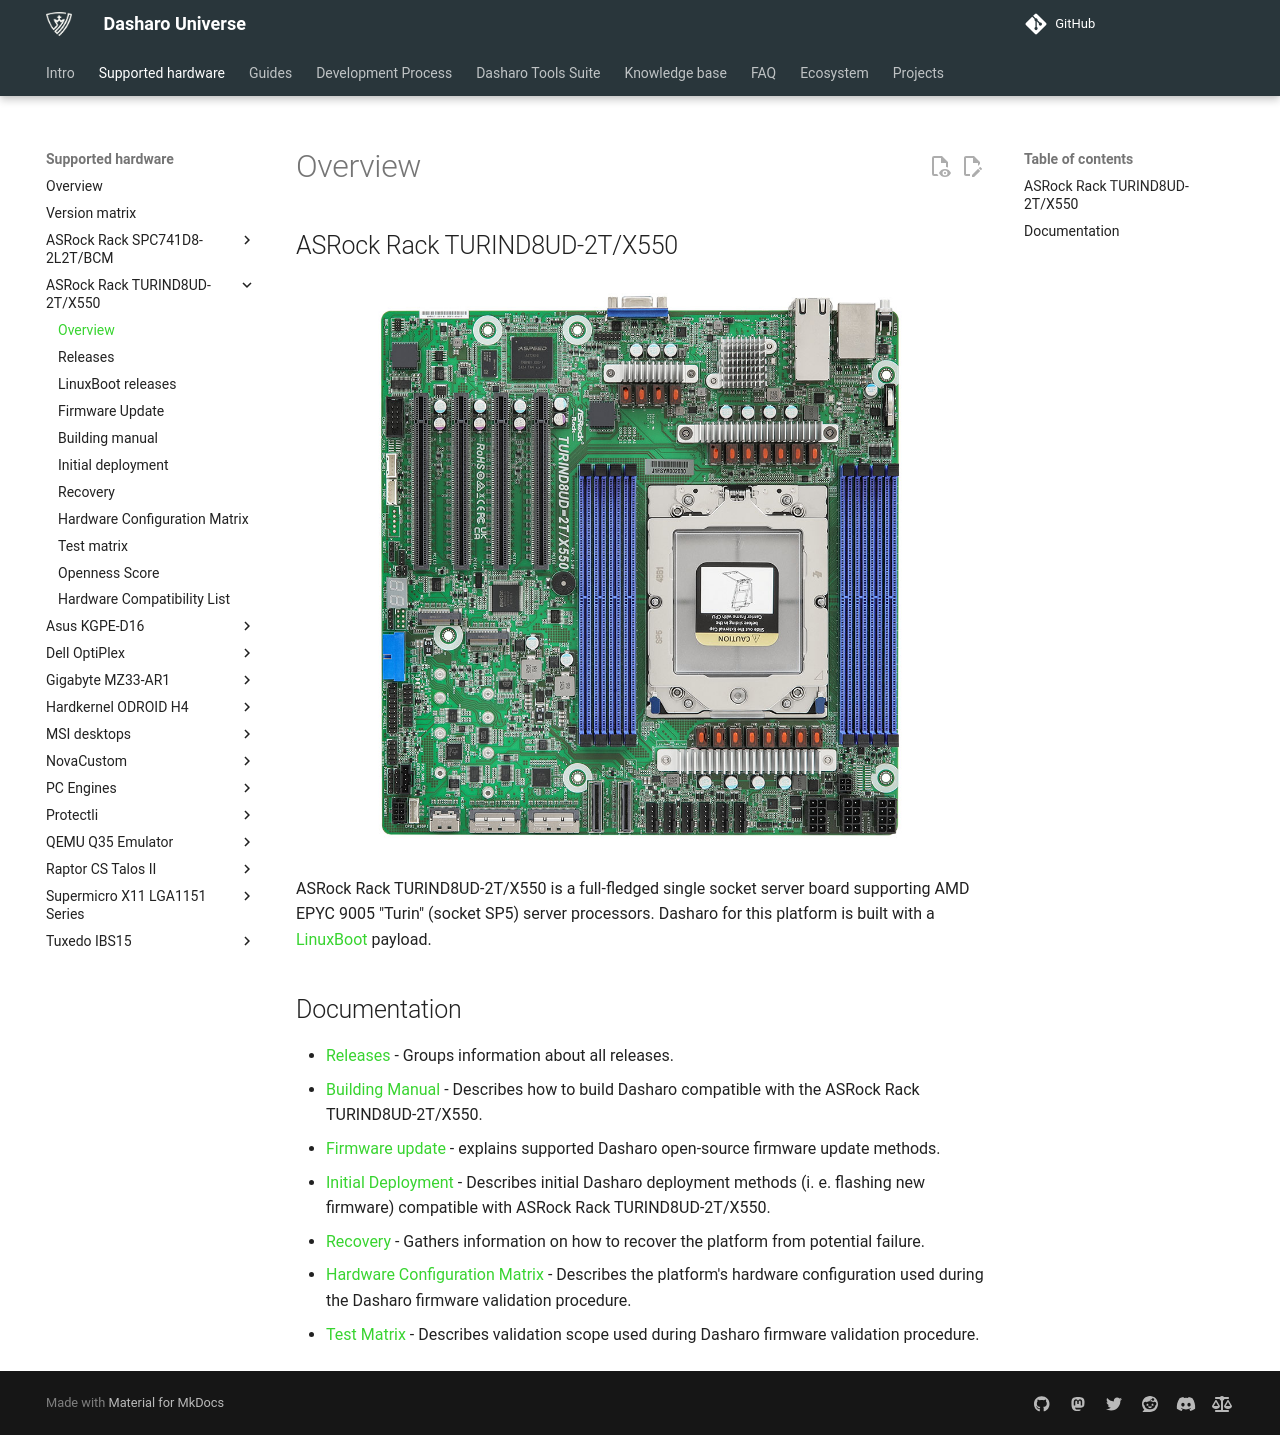

repository: Dasharo/docs · page: variants/asrock_turind8ud/overview/index.html · generator: mkdocs

# Overview

## ASRock Rack TURIND8UD-2T/X550

<center>
![](../../images/turind8ud.jpg)
</center>

ASRock Rack TURIND8UD-2T/X550 is a full-fledged single socket server board
supporting AMD EPYC 9005 "Turin" (socket SP5) server processors. Dasharo for
this platform is built with a [LinuxBoot](https://www.linuxboot.org/) payload.

## Documentation

- [Releases](./releases.md) - Groups information about all releases.
- [Building Manual](./building-manual.md) - Describes how to build Dasharo
  compatible with the ASRock Rack TURIND8UD-2T/X550.
- [Firmware update](./firmware-update.md) - explains supported Dasharo
  open-source firmware update methods.
- [Initial Deployment](./initial-deployment.md) - Describes initial Dasharo
  deployment methods (i. e. flashing new firmware) compatible with ASRock Rack
  TURIND8UD-2T/X550.
- [Recovery](./recovery.md) - Gathers information on how to recover the platform
    from potential failure.
- [Hardware Configuration Matrix](./hardware-matrix.md) - Describes the
    platform's hardware configuration used during the Dasharo firmware
    validation procedure.
- [Test Matrix](./test-matrix.md) - Describes validation scope used during
    Dasharo firmware validation procedure.
